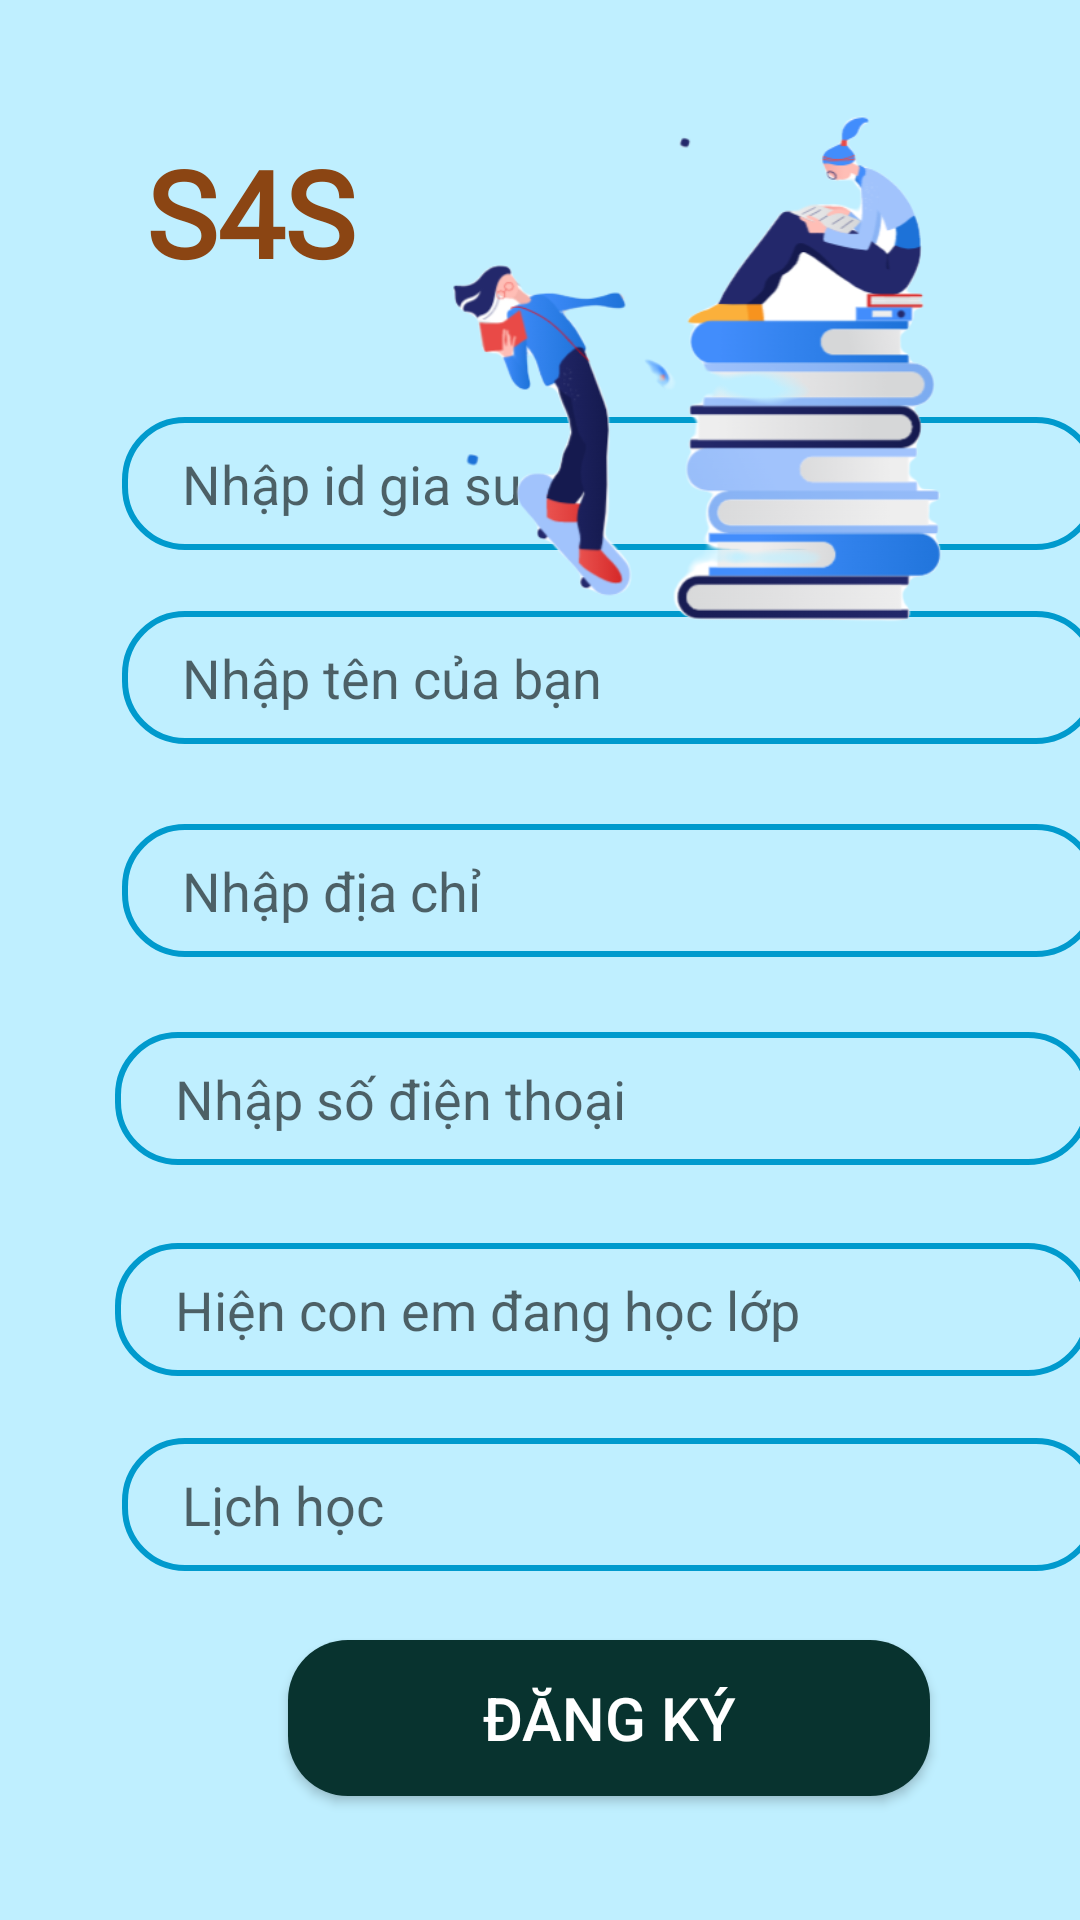

This screen was rendered from an Android layout file. Write that file and the resources it references.
<!-- AndroidManifest.xml: application theme Customertheme -->
<!-- res/layout/activity_parentt.xml -->
<?xml version="1.0" encoding="utf-8"?>
<androidx.constraintlayout.widget.ConstraintLayout xmlns:android="http://schemas.android.com/apk/res/android"
    xmlns:app="http://schemas.android.com/apk/res-auto"
    xmlns:tools="http://schemas.android.com/tools"
    android:background="#BFEFFF"
    android:layout_width="match_parent"
    android:layout_height="match_parent"
    tools:context=".Become_tutors">

    <androidx.constraintlayout.widget.ConstraintLayout
        android:id="@+id/constraintLayout"
        android:layout_width="407dp"
        android:layout_height="548dp"
        android:background="@drawable/vie_bg"
        app:layout_constraintBottom_toBottomOf="parent"
        app:layout_constraintHeight_percent=".83"
        app:layout_constraintHorizontal_bias="0.388"
        app:layout_constraintStart_toStartOf="parent"
        app:layout_constraintTop_toTopOf="parent"
        app:layout_constraintVertical_bias="1.0">

        <EditText
            android:id="@+id/nameParent"
            android:layout_width="0dp"
            android:layout_height="wrap_content"
            android:background="@drawable/edit_text"
            android:hint="Nhập tên của bạn"
            android:paddingLeft="20dp"
            android:paddingTop="10dp"
            android:paddingBottom="10dp"
            app:layout_constraintBottom_toBottomOf="parent"
            app:layout_constraintEnd_toEndOf="parent"
            app:layout_constraintStart_toStartOf="parent"
            app:layout_constraintTop_toTopOf="parent"
            app:layout_constraintVertical_bias="0.222"
            app:layout_constraintWidth_percent=".8" />

        <EditText
            android:id="@+id/id"
            android:layout_width="0dp"
            android:layout_height="wrap_content"
            android:background="@drawable/edit_text"
            android:hint="Nhập id gia su"
            android:paddingLeft="20dp"
            android:paddingTop="10dp"
            android:paddingBottom="10dp"
            app:layout_constraintBottom_toBottomOf="parent"
            app:layout_constraintEnd_toEndOf="parent"
            app:layout_constraintStart_toStartOf="parent"
            app:layout_constraintTop_toTopOf="parent"
            app:layout_constraintVertical_bias="0.093"
            app:layout_constraintWidth_percent=".8" />

        <EditText
            android:id="@+id/addressParent"
            android:layout_width="0dp"
            android:layout_height="wrap_content"
            android:background="@drawable/edit_text"
            android:hint="Nhập địa chỉ"
            android:paddingLeft="20dp"
            android:paddingTop="10dp"
            android:paddingBottom="10dp"
            app:layout_constraintBottom_toBottomOf="parent"
            app:layout_constraintEnd_toEndOf="parent"
            app:layout_constraintStart_toStartOf="parent"
            app:layout_constraintTop_toTopOf="parent"
            app:layout_constraintVertical_bias="0.363"
            app:layout_constraintWidth_percent=".8" />

        <EditText
            android:id="@+id/phoneParent"
            android:layout_width="0dp"
            android:layout_height="wrap_content"
            android:background="@drawable/edit_text"
            android:hint="Nhập số điện thoại"
            android:paddingLeft="20dp"
            android:paddingTop="10dp"
            android:paddingBottom="10dp"
            app:layout_constraintBottom_toBottomOf="parent"
            app:layout_constraintEnd_toEndOf="parent"
            app:layout_constraintHorizontal_bias="0.469"
            app:layout_constraintStart_toStartOf="parent"
            app:layout_constraintTop_toTopOf="parent"
            app:layout_constraintWidth_percent=".8" />

        <EditText
            android:id="@+id/classParent"
            android:layout_width="0dp"
            android:layout_height="wrap_content"
            android:background="@drawable/edit_text"
            android:hint="Hiện con em đang học lớp"
            android:paddingLeft="20dp"
            android:paddingTop="10dp"
            android:paddingBottom="10dp"
            app:layout_constraintBottom_toBottomOf="parent"
            app:layout_constraintEnd_toEndOf="parent"
            app:layout_constraintHorizontal_bias="0.469"
            app:layout_constraintStart_toStartOf="parent"
            app:layout_constraintTop_toTopOf="parent"
            app:layout_constraintVertical_bias="0.64"
            app:layout_constraintWidth_percent=".8" />

        <EditText
            android:id="@+id/lichhocParent"
            android:layout_width="0dp"
            android:layout_height="wrap_content"
            android:background="@drawable/edit_text"
            android:hint="Lịch học"
            android:paddingLeft="20dp"
            android:paddingTop="10dp"
            android:paddingBottom="10dp"
            app:layout_constraintBottom_toBottomOf="parent"
            app:layout_constraintEnd_toEndOf="parent"
            app:layout_constraintStart_toStartOf="parent"
            app:layout_constraintTop_toTopOf="parent"
            app:layout_constraintVertical_bias="0.769"
            app:layout_constraintWidth_percent=".8" />

        <Button
            android:id="@+id/btn_login"
            android:layout_width="214dp"

            android:layout_height="52dp"
            android:background="@drawable/eidt_btn_lg"
            android:text="ĐĂNG KÝ"
            android:textColor="@color/white"
            android:textSize="20sp"
            app:layout_constraintBottom_toBottomOf="parent"
            app:layout_constraintEnd_toEndOf="parent"
            app:layout_constraintHorizontal_bias="0.497"
            app:layout_constraintStart_toStartOf="parent"
            app:layout_constraintTop_toTopOf="parent"
            app:layout_constraintVertical_bias="0.917" />


    </androidx.constraintlayout.widget.ConstraintLayout>

    <TextView
        android:id="@+id/textView3"
        android:layout_width="wrap_content"
        android:layout_height="wrap_content"
        android:layout_marginTop="44dp"
        android:fontFamily="@font/alata"

        android:textColor="@color/white"
        android:textSize="32sp"
        android:textStyle="bold"
        app:layout_constraintEnd_toEndOf="parent"
        app:layout_constraintHorizontal_bias="0.563"
        app:layout_constraintStart_toStartOf="parent"
        app:layout_constraintTop_toTopOf="parent" />

    <TextView
        android:id="@+id/textView21"
        android:layout_width="wrap_content"
        android:layout_height="wrap_content"
        android:layout_marginTop="44dp"
        android:fontFamily="@font/alfa_slab_one"
        android:text="S4S"
        android:textColor="@color/orange"
        android:textSize="40sp"
        android:textStyle="bold"
        app:layout_constraintEnd_toEndOf="@+id/textView3"
        app:layout_constraintHorizontal_bias="0.366"
        app:layout_constraintStart_toStartOf="parent"
        app:layout_constraintTop_toTopOf="parent" />

    <ImageView
        android:id="@+id/imageView13"
        android:layout_width="243dp"
        android:layout_height="224dp"
        android:layout_marginTop="4dp"
        app:layout_constraintEnd_toEndOf="parent"
        app:layout_constraintHorizontal_bias="1.0"
        app:layout_constraintStart_toStartOf="parent"
        app:layout_constraintTop_toTopOf="parent"
        app:srcCompat="@drawable/preant" />

    <TextView
        android:id="@+id/textView12"
        android:layout_width="wrap_content"
        android:layout_height="wrap_content"
        android:layout_marginStart="16dp"
        android:layout_marginLeft="16dp"
        android:layout_marginBottom="28dp"
        android:fontFamily="@font/alfa_slab_one"
        android:text="Tìm gia sư thật dễ dàng!"
        app:layout_constraintBottom_toTopOf="@+id/constraintLayout"
        app:layout_constraintStart_toStartOf="parent"
        app:layout_constraintTop_toBottomOf="@+id/textView21"
        app:layout_constraintVertical_bias="0.423" />


</androidx.constraintlayout.widget.ConstraintLayout>
<!-- resources referenced by this layout -->
<resources>
  <color name="orange">#8B4513</color>
  <color name="white">#fff</color>
  <!-- drawable edit_text (drawable) -->
  <?xml version="1.0" encoding="utf-8"?>
  <shape xmlns:android="http://schemas.android.com/apk/res/android">
  
      <corners android:radius="20dp"/>
  
      <stroke android:width="2dp"
          android:color="@color/bluee"/>
  
  </shape>
  <!-- drawable eidt_btn_lg (drawable) -->
  <?xml version="1.0" encoding="utf-8"?>
  <shape xmlns:android="http://schemas.android.com/apk/res/android">
  
      <corners android:radius="20dp"/>
  
      <solid android:color="#08332F"/>
  
  
  </shape>
  <!-- drawable preant: png bitmap (drawable, 76708 bytes) -->
  <style name="Customertheme" parent="Theme.AppCompat.Light.NoActionBar">
          
          <item name="colorPrimary">@color/colorPrimary</item>
          <item name="colorPrimaryDark">@color/colorPrimaryDark</item>
          <item name="colorAccent">@color/colorAccent</item>
      </style>
  <color name="bluee">#009ACD</color>
  <color name="colorPrimary">#6200EE</color>
  <color name="colorPrimaryDark">#000</color>
  <color name="colorAccent">#03DAC5</color>
</resources>
